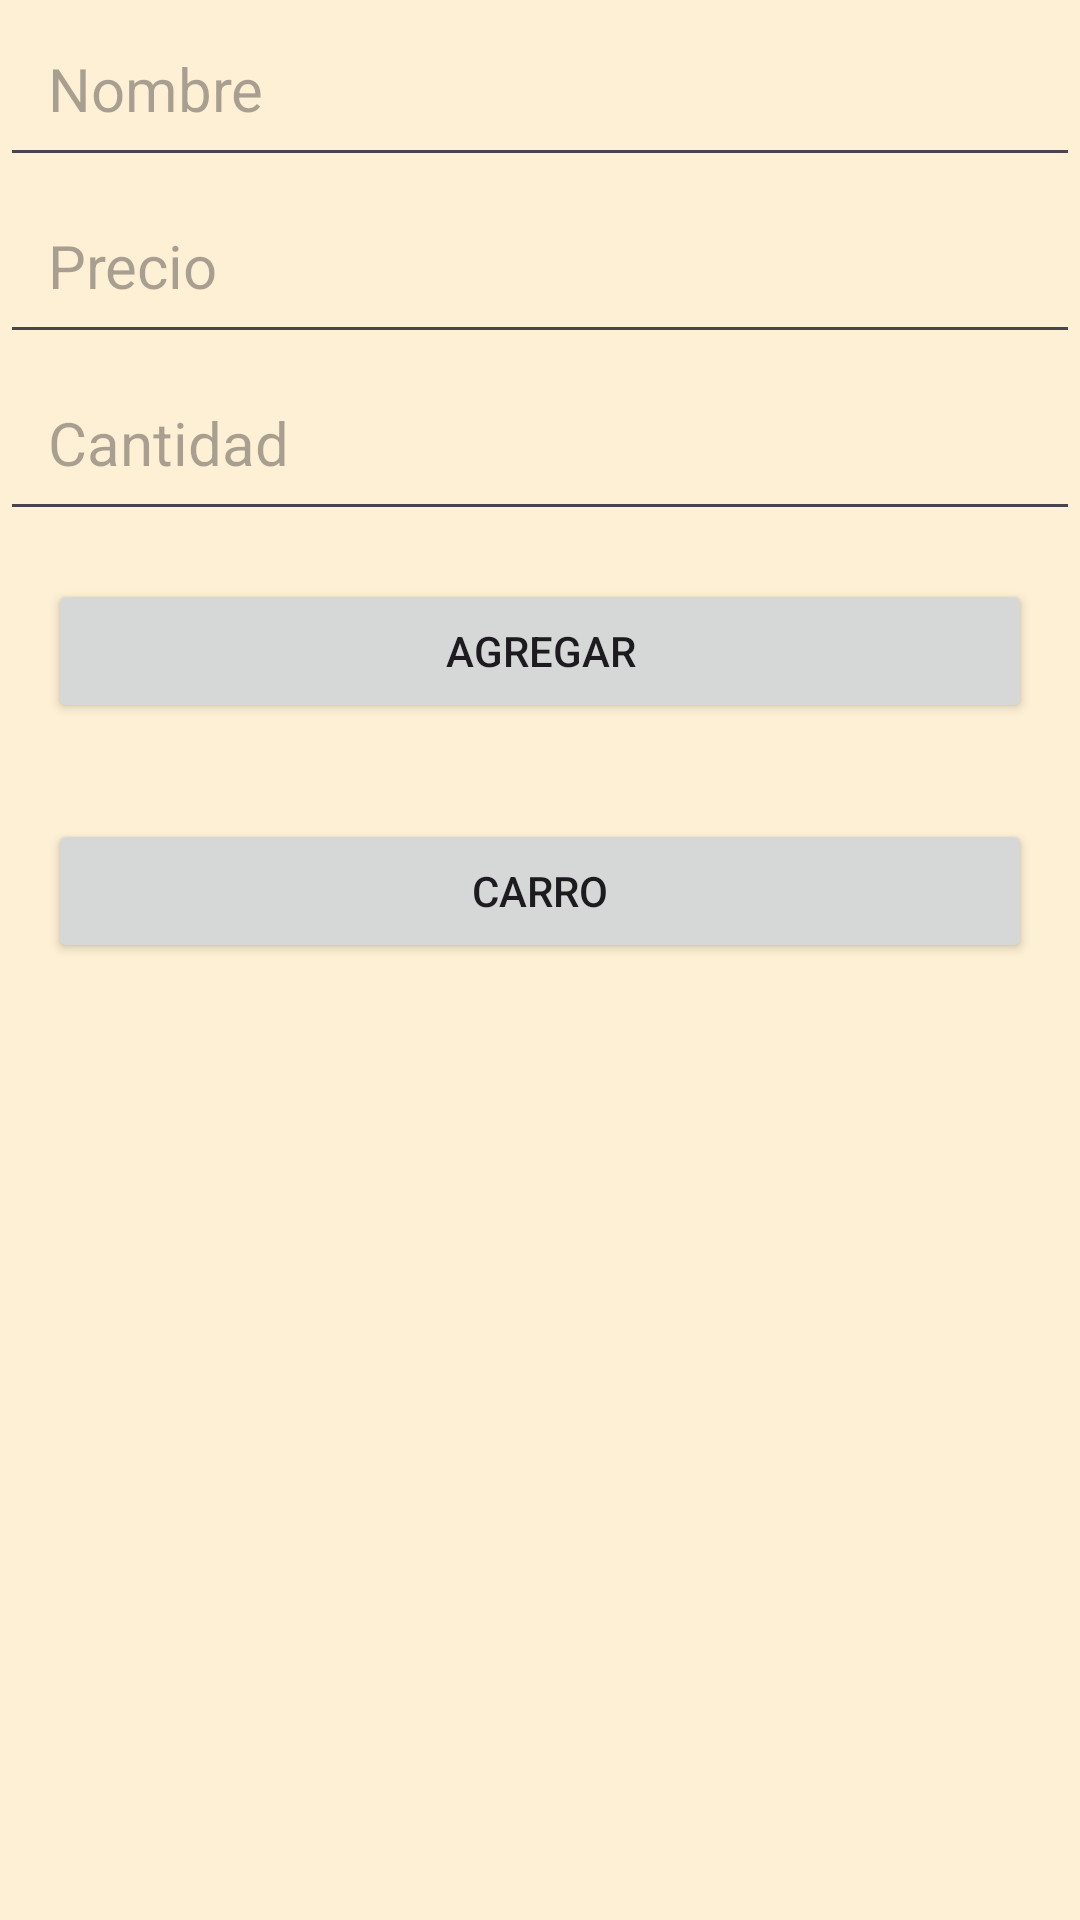

Layout XML and referenced resources for this Android screen:
<!-- AndroidManifest.xml: application theme Theme.RoomEjercicio -->
<!-- res/layout/fragment_blank.xml -->
<LinearLayout xmlns:android="http://schemas.android.com/apk/res/android"
    android:layout_width="match_parent"
    android:layout_height="match_parent"
    android:background="@color/darkgrey"
    android:orientation="vertical">

    <EditText
        android:id="@+id/nombre"
        android:layout_width="match_parent"
        android:layout_height="wrap_content"
        android:hint="Nombre"
        android:padding="16dp"
        android:textSize="20sp" />

    <EditText
        android:id="@+id/precio"
        android:layout_width="match_parent"
        android:layout_height="wrap_content"
        android:hint="Precio"
        android:inputType="numberDecimal"
        android:padding="16dp"
        android:textSize="20sp" />

    <EditText
        android:id="@+id/cantidad"
        android:layout_width="match_parent"
        android:layout_height="wrap_content"
        android:hint="Cantidad"
        android:inputType="number"
        android:padding="16dp"
        android:textSize="20sp" />

    <Button
        android:id="@+id/btnAgregar"
        android:layout_width="match_parent"
        android:layout_height="wrap_content"
        android:layout_margin="16dp"
        android:text="Agregar" />

    <Button
        android:id="@+id/btnCarro"
        android:layout_width="match_parent"
        android:layout_height="wrap_content"
        android:layout_margin="16dp"
        android:text="Carro" />

</LinearLayout>
<!-- resources referenced by this layout -->
<resources>
  <color name="darkgrey">#fdf0d5</color>
  <style name="Theme.RoomEjercicio" parent="Base.Theme.RoomEjercicio" />
  <style name="Base.Theme.RoomEjercicio" parent="Theme.Material3.DayNight.NoActionBar">
          
          
      </style>
</resources>
